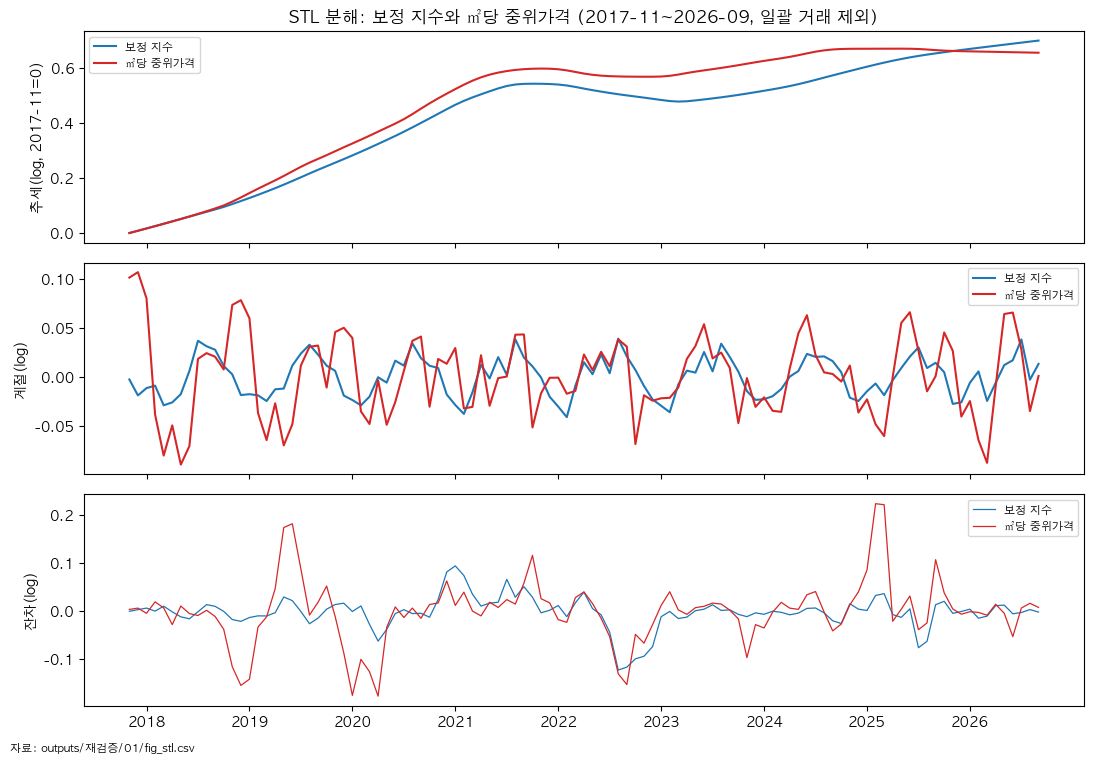

Source data for this figure (header and first rows):
month, series, observed, trend, seasonal, resid
2017-11, index_nobulk, 4.605, 4.609, -0.002817, -0.000708
2017-12, index_nobulk, 4.601, 4.617, -0.0191, 0.002755
2018-01, index_nobulk, 4.62, 4.626, -0.01165, 0.006015
2018-02, index_nobulk, 4.625, 4.634, -0.009123, -0.0003384
2018-03, index_nobulk, 4.623, 4.643, -0.02919, 0.009991
2018-04, index_nobulk, 4.623, 4.651, -0.02624, -0.001793
2018-05, index_nobulk, 4.63, 4.66, -0.01781, -0.01228
2018-06, index_nobulk, 4.658, 4.668, 0.00588, -0.01637
2018-07, index_nobulk, 4.712, 4.677, 0.03664, -0.001588
2018-08, index_nobulk, 4.73, 4.686, 0.03105, 0.01324
2018-09, index_nobulk, 4.732, 4.695, 0.02747, 0.009722
2018-10, index_nobulk, 4.714, 4.704, 0.01092, -0.0008629
2018-11, index_nobulk, 4.699, 4.714, 0.002343, -0.01792
2018-12, index_nobulk, 4.685, 4.725, -0.01875, -0.02166
2019-01, index_nobulk, 4.705, 4.736, -0.01786, -0.01367
2019-02, index_nobulk, 4.719, 4.748, -0.019, -0.01021
2019-03, index_nobulk, 4.724, 4.76, -0.02483, -0.01045
2019-04, index_nobulk, 4.755, 4.772, -0.01286, -0.003665
2019-05, index_nobulk, 4.802, 4.785, -0.01209, 0.0292
2019-06, index_nobulk, 4.831, 4.798, 0.01137, 0.02157
2019-07, index_nobulk, 4.834, 4.812, 0.02362, -0.001194
2019-08, index_nobulk, 4.831, 4.826, 0.03261, -0.02666
2019-09, index_nobulk, 4.846, 4.839, 0.02248, -0.01499
2019-10, index_nobulk, 4.867, 4.852, 0.0113, 0.003719
2019-11, index_nobulk, 4.884, 4.865, 0.005917, 0.01343
2019-12, index_nobulk, 4.875, 4.878, -0.01925, 0.01622
2020-01, index_nobulk, 4.866, 4.891, -0.02382, -0.001094
2020-02, index_nobulk, 4.886, 4.905, -0.02923, 0.01049
2020-03, index_nobulk, 4.87, 4.919, -0.02035, -0.02807
2020-04, index_nobulk, 4.87, 4.933, -0.0005469, -0.06295
2020-05, index_nobulk, 4.903, 4.948, -0.006072, -0.03864
2020-06, index_nobulk, 4.973, 4.962, 0.01637, -0.005443
2020-07, index_nobulk, 4.991, 4.977, 0.01129, 0.002697
2020-08, index_nobulk, 5.022, 4.993, 0.03401, -0.005409
2020-09, index_nobulk, 5.024, 5.01, 0.01884, -0.004837
2020-10, index_nobulk, 5.024, 5.026, 0.0112, -0.01302
2020-11, index_nobulk, 5.076, 5.043, 0.008848, 0.02401
2020-12, index_nobulk, 5.123, 5.06, -0.01818, 0.08136
2021-01, index_nobulk, 5.141, 5.076, -0.02886, 0.0941
2021-02, index_nobulk, 5.126, 5.09, -0.03795, 0.074
2021-03, index_nobulk, 5.121, 5.102, -0.01597, 0.03499
2021-04, index_nobulk, 5.136, 5.114, 0.01209, 0.01014
2021-05, index_nobulk, 5.139, 5.125, -0.001816, 0.01633
2021-06, index_nobulk, 5.173, 5.135, 0.01994, 0.0182
2021-07, index_nobulk, 5.212, 5.144, 0.001908, 0.06601
2021-08, index_nobulk, 5.216, 5.149, 0.03818, 0.02871
2021-09, index_nobulk, 5.222, 5.152, 0.01951, 0.0507
2021-10, index_nobulk, 5.191, 5.152, 0.01052, 0.02854
2021-11, index_nobulk, 5.147, 5.152, -0.0007967, -0.003891
2021-12, index_nobulk, 5.132, 5.151, -0.02045, 0.001466
2022-01, index_nobulk, 5.13, 5.149, -0.03053, 0.01139
2022-02, index_nobulk, 5.093, 5.146, -0.0413, -0.01191
2022-03, index_nobulk, 5.148, 5.141, -0.00921, 0.01703
2022-04, index_nobulk, 5.189, 5.135, 0.01472, 0.03941
2022-05, index_nobulk, 5.136, 5.129, 0.002543, 0.00495
2022-06, index_nobulk, 5.138, 5.124, 0.02267, -0.007981
2022-07, index_nobulk, 5.078, 5.119, 0.003547, -0.04428
2022-08, index_nobulk, 5.03, 5.114, 0.03883, -0.1233
2022-09, index_nobulk, 5.013, 5.11, 0.02065, -0.1172
2022-10, index_nobulk, 5.013, 5.106, 0.006844, -0.09992
... 154 more rows
